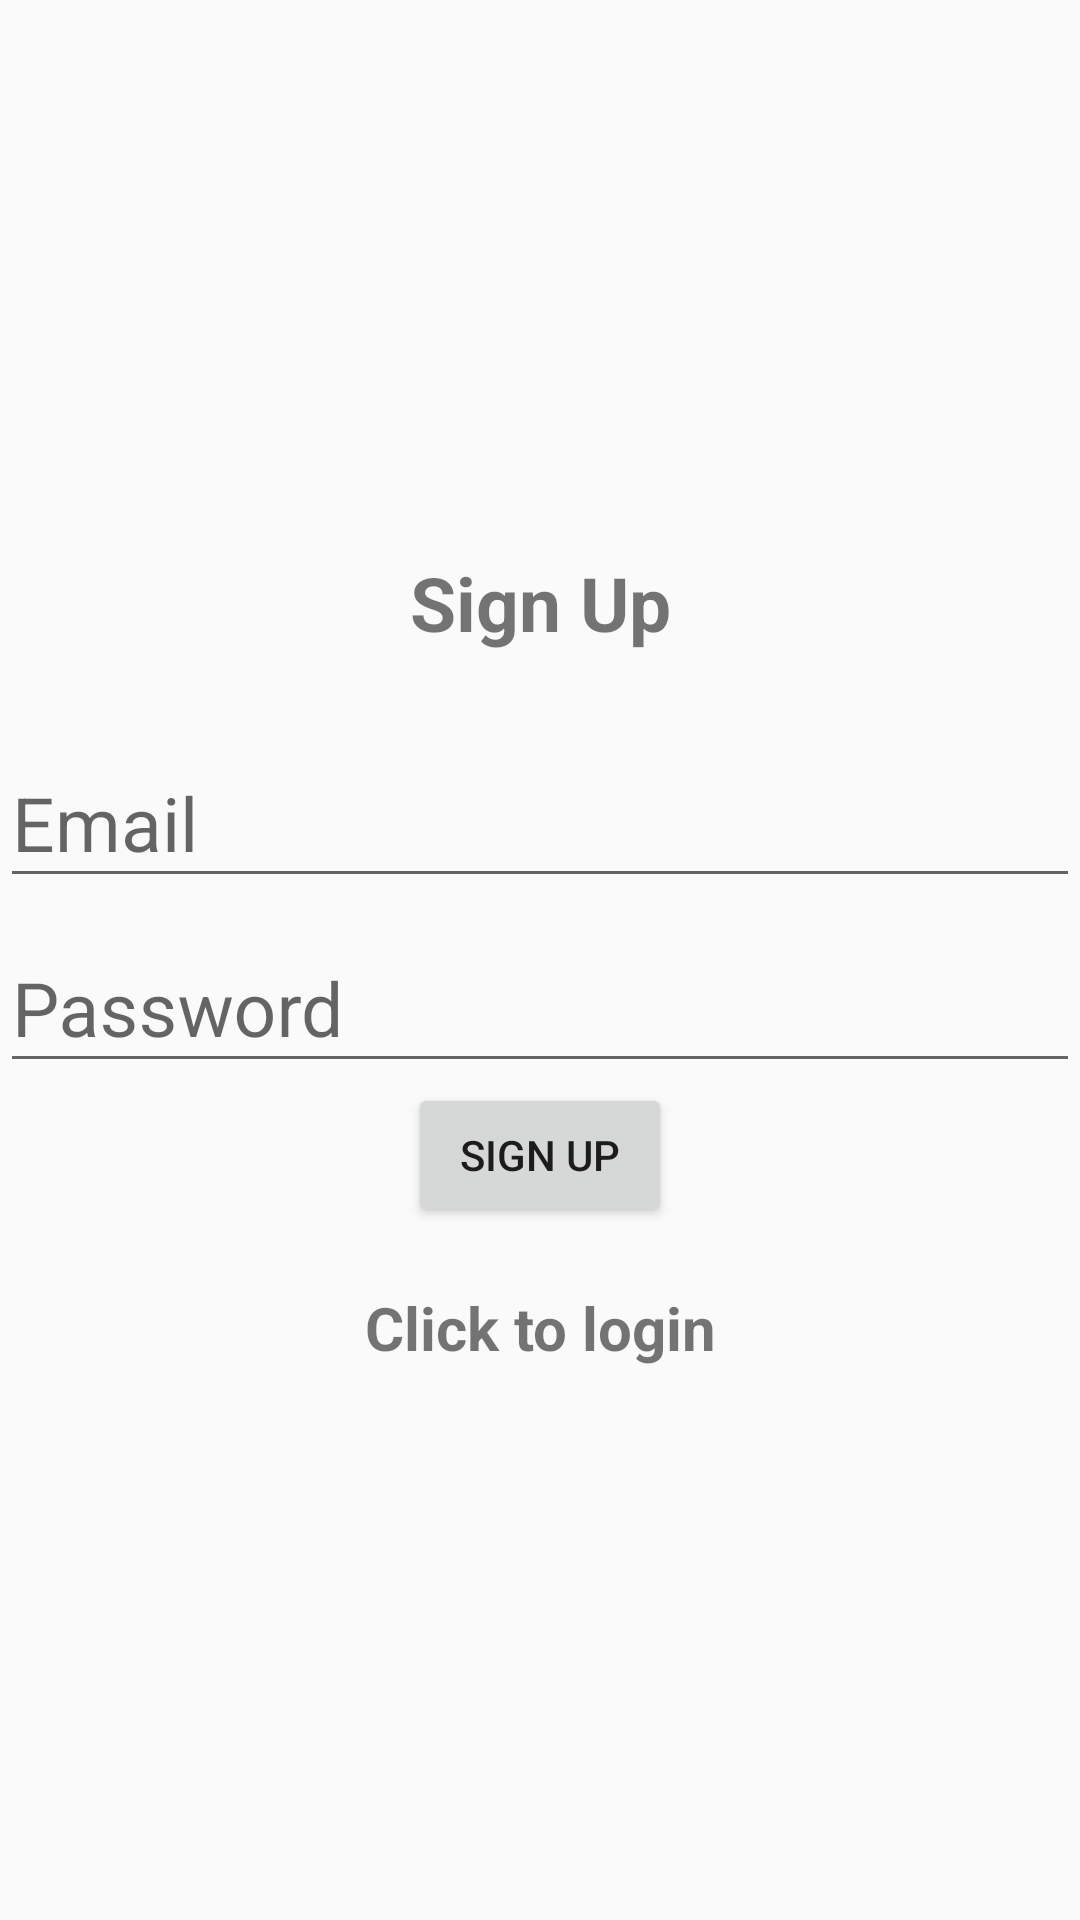

Produce the Android XML layout that renders to this screen, including the resource entries it uses.
<!-- AndroidManifest.xml: application theme Theme.AppCompat.Light -->
<!-- res/layout/activity_register.xml -->
<?xml version="1.0" encoding="utf-8"?>
<LinearLayout xmlns:android="http://schemas.android.com/apk/res/android"
    xmlns:app="http://schemas.android.com/apk/res-auto"
    xmlns:tools="http://schemas.android.com/tools"
    android:orientation="vertical"
    android:gravity="center"
    android:layout_width="match_parent"
    android:layout_height="match_parent"
    tools:context=".login">

    <TextView
        android:text="@string/signup"
        android:textSize="25sp"
        android:textStyle="bold"
        android:gravity="center"
        android:layout_marginBottom="20dp"
        android:layout_width="match_parent"
        android:layout_height="wrap_content" />
    <com.google.android.material.textfield.TextInputLayout
        android:layout_width="match_parent"
        android:layout_height="wrap_content">

        <com.google.android.material.textfield.TextInputEditText
            android:textSize="25sp"
            android:id="@+id/email"
            android:hint="@string/email"
            android:layout_width="match_parent"
            android:layout_height="wrap_content"/>
    </com.google.android.material.textfield.TextInputLayout>

    <com.google.android.material.textfield.TextInputLayout
        android:layout_width="match_parent"
        android:layout_height="wrap_content">

        <com.google.android.material.textfield.TextInputEditText
            android:textSize="25sp"
            android:id="@+id/password"
            android:hint="@string/password"
            android:layout_width="match_parent"
            android:layout_height="wrap_content"/>
    </com.google.android.material.textfield.TextInputLayout>

    <ProgressBar
        android:id="@+id/progressBar"
        android:visibility="gone"
        android:layout_width="wrap_content"
        android:layout_height="wrap_content"/>

    <Button
        android:text="@string/sign_up"
        android:id="@+id/signup_btn"
        android:layout_width="wrap_content"
        android:layout_height="wrap_content"/>

    <TextView
        android:textSize="20sp"
        android:textStyle="bold"
        android:gravity="center"
        android:layout_marginTop="20dp"
        android:id="@+id/loginNow"
        android:text="@string/click_to_login"
        android:layout_height="wrap_content"
        android:layout_width="match_parent" />




</LinearLayout>
<!-- resources referenced by this layout -->
<resources>
  <string name="click_to_login">Click to login</string>
  <string name="email">Email</string>
  <string name="password">Password</string>
  <string name="sign_up">Sign Up</string>
  <string name="signup">Sign Up</string>
</resources>
